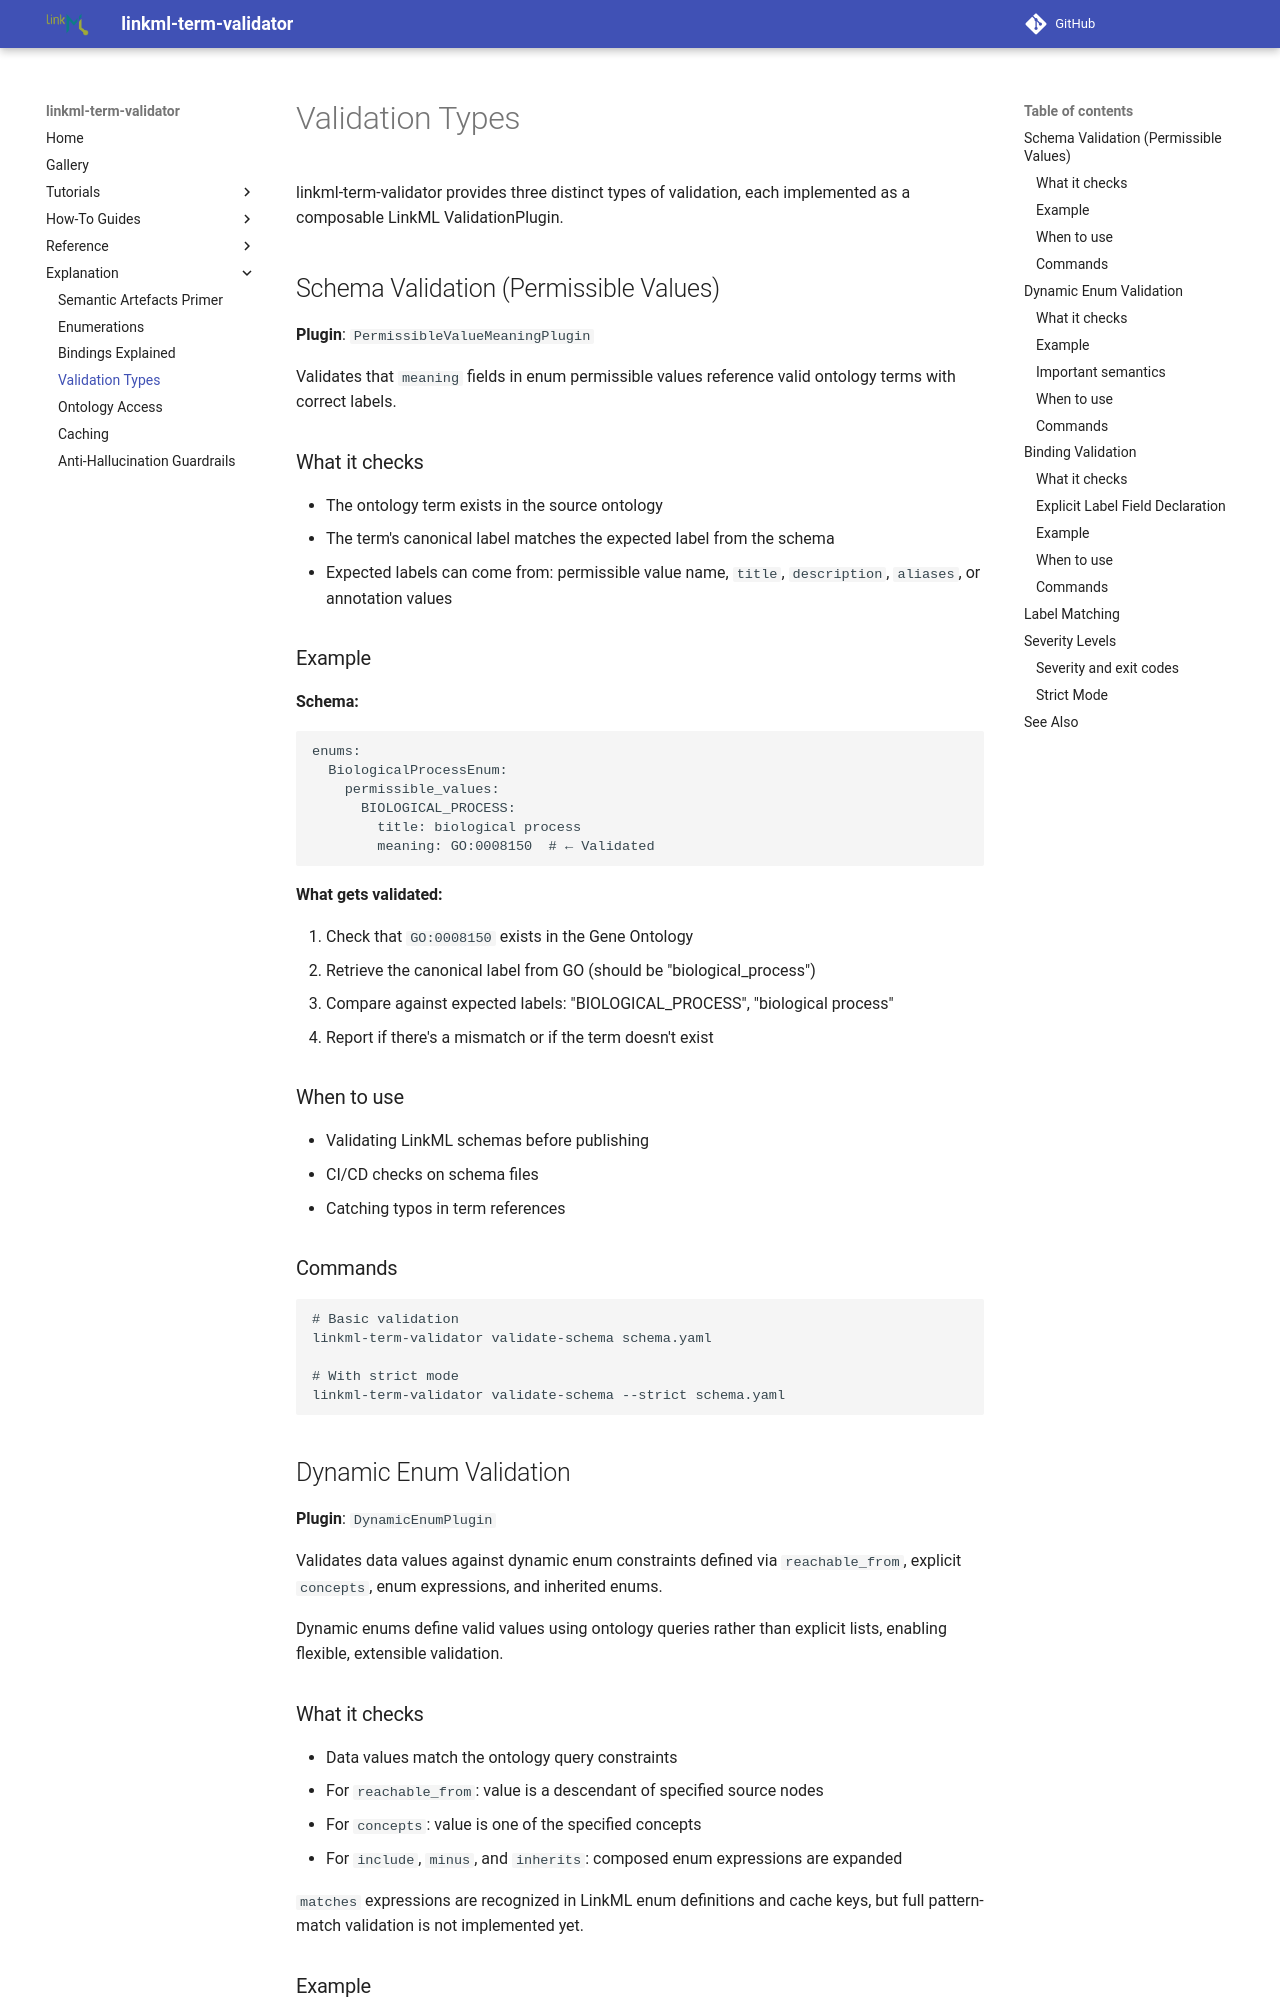

repository: linkml/linkml-term-validator · page: validation-types/index.html · generator: mkdocs

# Validation Types

linkml-term-validator provides three distinct types of validation, each implemented as a composable LinkML ValidationPlugin.

## Schema Validation (Permissible Values)

**Plugin**: `PermissibleValueMeaningPlugin`

Validates that `meaning` fields in enum permissible values reference valid ontology terms with correct labels.

### What it checks

- The ontology term exists in the source ontology
- The term's canonical label matches the expected label from the schema
- Expected labels can come from: permissible value name, `title`, `description`, `aliases`, or annotation values

### Example

**Schema:**

```yaml
enums:
  BiologicalProcessEnum:
    permissible_values:
      BIOLOGICAL_PROCESS:
        title: biological process
        meaning: GO:0008150  # ← Validated
```

**What gets validated:**

1. Check that `GO:0008150` exists in the Gene Ontology
2. Retrieve the canonical label from GO (should be "biological_process")
3. Compare against expected labels: "BIOLOGICAL_PROCESS", "biological process"
4. Report if there's a mismatch or if the term doesn't exist

### When to use

- Validating LinkML schemas before publishing
- CI/CD checks on schema files
- Catching typos in term references

### Commands

```bash
# Basic validation
linkml-term-validator validate-schema schema.yaml

# With strict mode
linkml-term-validator validate-schema --strict schema.yaml
```

## Dynamic Enum Validation

**Plugin**: `DynamicEnumPlugin`

Validates data values against dynamic enum constraints defined via `reachable_from`, explicit `concepts`, enum expressions, and inherited enums.

Dynamic enums define valid values using ontology queries rather than explicit lists, enabling flexible, extensible validation.

### What it checks

- Data values match the ontology query constraints
- For `reachable_from`: value is a descendant of specified source nodes
- For `concepts`: value is one of the specified concepts
- For `include`, `minus`, and `inherits`: composed enum expressions are expanded

`matches` expressions are recognized in LinkML enum definitions and cache keys, but full pattern-match validation is not implemented yet.
